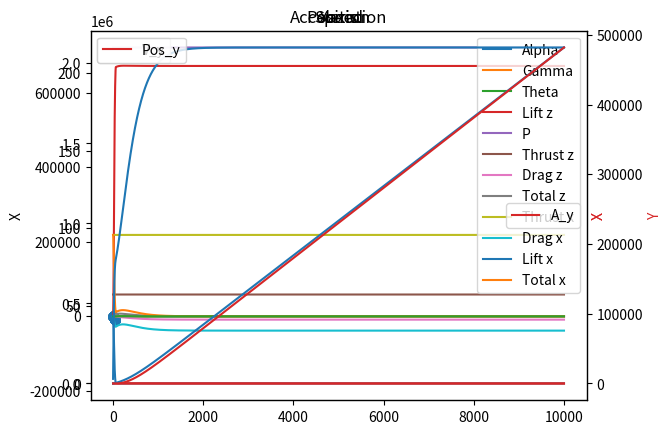

Write the Python code that produced this figure.
import numpy as np
import math
from math import cos, sin
import matplotlib.pyplot as plt
import pandas as pd
from numpy import arcsin
from numpy.linalg import norm


class FlightModel:
    def __init__(self):
        """
        CONSTANTS
        Constants used throughout the model
        """
        self.g = 9.81  # gravity vector
        self.m = 73500  # mass
        self.RHO = 1.225  # air density
        self.S_front = 12  # Frontal surface
        self.S_wings = 120  # Wings surface
        self.C_x_min = 0.08  # Drag coefficient
        self.C_z_max = 1.5  # Lift coefficient
        self.THRUST_MAX = 113000 * 2  # Max thrust
        self.DELTA_T = 1  # Timestep size
        self.V_1 = 150  # V1 for takeoff
        self.V_1_ok = False  # Has V1 been reached

        """
        DYNAMICS
        Acceleration, speed, position and theta.
        """
        self.A = [(0), (0)]  # Acceleration vector
        self.V = [(0), (0)]  # Speed Vector
        self.Pos = [(0), (0)]  # Position vector
        self.theta = 0  # Angle between the plane's axis and the ground

        """
        LISTS FOR PLOT:
        Lists initialization to store values in order to monitor them through graphs
        """
        self.lift_vec = [[], []]  # Store lift values for each axis
        self.P_vec = []  # Store P values
        self.T_vec = [[], []]  # Store thrust values for both axis
        self.drag_vec = [[], []]  # Store drag values
        self.A_vec = [[], []]  # Store Acceleration values
        self.V_vec = [[], []]  # Store Speed values
        self.Pos_vec = [[], []]  # Store position values
        self.alt_factor_vec = []  # Store altitude factor values
        self.alpha_vec = (
            []
        )  # Store angle alpha values (angle between the speed vector and the plane)
        self.gamma_vec = (
            []
        )  # Store angla gamma values (angle bweteen the ground and speed vector)
        self.theta_vec = (
            []
        )  # Store angle theta values (angle between the plane's axis and the ground)

        """
        KPIS:
        Useful information to print at the end of an episode
        """
        self.max_alt = 0  # Record maximal altitude reached
        self.max_A = 0  # Record maximal acceleration
        self.min_A = 0  # Record minimal acceleration
        self.max_V = 0  # Record maximal speed
        self.min_V = 0  # Record minimal speed

    def drag(self, S, V, C):
        """
        Compute the drag using:
        S : Surface peripendicular to the drag direction
        V : Speed colinear with the drag direction
        C : Coefficient of drag/lift regarding the drag direction
        RHO : air density
        F = 1/2 * S * C * V^2
        """
        print("S", S, "C", C, "V", V)
        return 0.5 * self.RHO * S * C * np.power(V, 2)

    def C_x(self, alpha):
        """
        Compute the drag coefficient depending on alpha (the higher alpha the higher the drag)
        """
        return (np.degrees(alpha) * 0.02) ** 2 + self.C_x_min

    def C_z(self, alpha):
        """
        Compute the lift coefficient depending on alpha (the higher the alpha, the higher the lift until stall)
        """
        if abs(np.degrees(alpha)) < 15:
            # Quadratic evolution  from C_z = 0 for 0 degrees and reaching a max value of C_z = 1.5 for 15 degrees
            return abs((np.degrees(alpha) / 15) * self.C_z_max)
        elif abs(np.degrees(alpha) < 20):
            # Quadratic evolution  from C_z = 1.5 for 15 degrees to C_2 ~ 1.2 for 20 degrees.
            return abs(1.5 - ((np.degrees(alpha) - 15) / 15) * 1.5)
        else:
            ##if alpha > 20 degrees : Stall => C_z = 0
            print("stall")
            return 0

    def gamma(self):
        """
        Compute gamma (the angle between ground and the speed vector) using trigonometry. 
        sin(gamma) = V_z / V -> gamma = arcsin(V_z/V)
        """
        if norm(self.V) > 0:
            gamma = arcsin(self.V[1] / norm(self.V))
            return gamma
        else:
            return 0

    def alpha(self, gamma):
        """
        Compute alpha (the angle between the plane's axis and the speed vector).
        alpha = theta - gamma 
        """
        alpha = self.theta - gamma
        return alpha

    def S_x(self, alpha):
        """
        update the value of the surface orthogonal to the speed vector depending on alpha by projecting the x and z surface.
        S_x = cos(alpha)*S_front + sin(alpha) * S_wings
        """
        return cos(alpha) * self.S_front + sin(alpha) * self.S_wings

    def S_z(self, alpha):
        """
        update the value of the surface colinear to the speed vector depending on alpha by projecting the x and z surface.
        S_x = sin(alpha)*S_front + cos(alpha) * S_wings
        """
        return sin(alpha) * self.S_front + cos(alpha) * self.S_wings

    def check_colisions(self):
        """
        Check if the plane is touching the ground
        """
        return self.Pos[1] <= 0

    def compute_acceleration(self, thrust):
        """
        Compute the acceleration for a timestep based on the thrust by using Newton's second law : F = m.a <=> a = F/m with F the resultant of all forces
        applied on the oject, m its mass and a the acceleration o fthe object.
        Variables used : 
        - P [Weight] in kg
        - V in m/s
        - gamma in rad
        - alpha in rad 
        - S_x  in m^2
        - S_y in m^2
        - C_x (no units)
        - C_z (no units)
    


        On the vertical axis (z):
        F_z = Lift_z(alpha) * cos(theta) + Thrust * sin(theta) - Drag_z(alpha) * sin(gamma)  - P
        
        On the horizontal axis(x):
        F_x = Thrust_x  * cos(theta) - Drag_x(alpha) * cos(gamma) - Lift_x(alpha) * sin(theta)

        """
        # Compute the magnitude of the speed vector
        V = norm(self.V)
        # Compute gamma based on speed
        gamma = self.gamma()
        # Compute alpha based on gamma and theta
        alpha = self.alpha(gamma)

        # Compute P
        P = self.m * self.g

        # Compute Drag magnitude
        drag = self.drag(self.S_x(alpha), V, self.C_x(alpha))

        # Compute lift magnitude
        lift = self.drag(self.S_z(alpha), V, self.C_z(alpha))

        # Newton's second law
        # Z-Axis
        # Project onto Z-axis
        lift_z = abs(cos(self.theta) * lift)
        drag_z = -sin(gamma) * drag
        thrust_z = sin(self.theta) * thrust
        # Compute the sum
        F_z = lift_z + drag_z + thrust_z - P
        print("F_Z", F_z, "dragz", drag_z, "thrust_z", thrust_z, "lift_z", lift_z)

        # X-Axis
        # Project on X-axis
        lift_x = -sin(self.theta) * lift
        drag_x = -abs(cos(gamma) * drag)
        thrust_x = cos(self.theta) * thrust
        # Compute the sum
        F_x = lift_x + drag_x + thrust_x

        print("F_x", F_x, "lift_x", lift_x, "thurst_x", thrust_x)

        # Check if we are on the ground, if so prevent from going underground by setting  vertical position and vertical speed to 0.
        if self.check_colisions() and F_z <= 0:
            print("colision")
            F_z = 0
            # energy = 0.5 * self.m * V ** 2
            self.V[1] = 0
            self.Pos[1] = 0

        # Compute Acceleration using a = F/m
        A = [F_x / self.m, F_z / self.m]

        # Append all the interesting values to their respective lists for monitoring
        self.lift_vec[0].append(lift_x)
        self.lift_vec[1].append(lift_z)
        self.P_vec.append(P)
        self.T_vec[1].append(thrust_z)
        self.T_vec[0].append(thrust_x)
        self.drag_vec[0].append(drag_x)
        self.drag_vec[1].append(drag_z)
        self.alpha_vec.append(np.degrees(alpha))
        self.gamma_vec.append(np.degrees(gamma))
        self.theta_vec.append(np.degrees(self.theta))

        return A

    def compute_dyna(self, thrust):
        """
        Compute the dynamcis : Acceleration, Speed and Position
        Speed(t+1) = Speed(t) + Acceleration(t) * Delta_t
        Position(t+1) = Position(t) + Speed(t) * Delta_t
        """
        # Update acceleration, speed and position
        self.A = self.compute_acceleration(thrust)
        self.V = [self.V[i] + self.A[i] * self.DELTA_T for i in range(2)]
        self.Pos = [self.Pos[i] + self.V[i] * self.DELTA_T for i in range(2)]

        # Update plot lists
        self.A_vec[0].append(self.A[0])
        self.A_vec[1].append(self.A[1])
        self.V_vec[0].append(self.V[0])
        self.V_vec[1].append(self.V[1])
        self.Pos_vec[0].append(self.Pos[0])
        self.Pos_vec[1].append(self.Pos[1])

    def print_kpis(self):
        """
        Print interesting values : max alt, max and min acceleration, max and min speed.
        """
        print("max alt", self.max_alt)
        print("max A", self.max_A)
        print("min A", self.min_A)
        print("max V", self.max_V)
        print("min V", self.min_V)

    def compute_episodes(self, thrust, theta, num_episodes):
        """
        Compute the dynamics of the the plane over a given numbero f episodes based on thrust and theta values
        Variables : Thrust in N, theta in degrees, number of episodes (no unit)
        """
        # switch theta from degrees to radians and store it in the class
        self.theta = np.radians(theta)
        # Change alpha from rad to deg
        for i in range(num_episodes):
            # To be used for autopilot, removed while debugging
            # if self.Pos[1] < 4000:
            #     if self.V[0] > self.V_1:
            #         self.V_1_ok = True
            #     if self.V_1_ok:
            #         self.theta = np.radians(15)
            #     else:
            #         self.theta = np.radians(0)
            # else:
            #     self.theta = np.radians(5)
            # Apply the atitude factor to the thrust

            thrust_modified = thrust

            # Compute the dynamics for the episode
            self.compute_dyna(thrust_modified)

        # Plot interesting graphs after all episodes have ended.
        self.plot_graphs()
        self.max_alt = max(self.Pos_vec[1])
        self.max_A = [max(self.A_vec[0]), max(self.A_vec[1])]
        self.min_A = [min(self.A_vec[0]), min(self.A_vec[1])]
        self.max_V = [max(self.V_vec[0]), max(self.V_vec[1])]
        self.min_V = [min(self.V_vec[0]), min(self.V_vec[1])]
        self.print_kpis()

    def altitude_factor(self):
        """
        WIP
        Compute the reducting in reactor's power with rising altitude. Not ready yet
        """
        alt = self.Pos[1]
        a = 1 / (math.exp(alt / 100000))
        self.alt_factor_vec.append(a ** 0.7)
        a = 1
        return max(0, min(1, a ** (0.7)))

    def plot_graphs(self):
        """
        Plot interesting graphs over timesteps :
        -Vertical drag against Vertical speed
        -Alpha, Gamma and Theta
        -Vertical forces
        -Horizontal forces
        -Acceleration (x and z)
        -Speed (x and z)
        -Position (x and z)
        -(WIP) Altitude factor vs Altitude

        """
        # Z-axis
        Force_vec_z = [element * self.m for element in self.A_vec[1]]

        y = pd.Series(self.drag_vec[1])
        x = pd.Series(self.V_vec[1])
        plt.scatter(x, y)
        plt.title("Drag z vs Vz")
        plt.autoscale()
        plt.legend()
        plt.show()

        ax = pd.Series(self.alpha_vec).plot(label="Alpha")
        pd.Series(self.gamma_vec).plot(label="Gamma", ax=ax)
        pd.Series(self.theta_vec).plot(label="Theta", ax=ax)
        plt.title("Angles")
        plt.autoscale()
        plt.legend()
        plt.show()

        ax = pd.Series(self.lift_vec[1]).plot(label="Lift z")
        pd.Series(self.P_vec).plot(label="P", ax=ax)
        pd.Series(self.T_vec[1]).plot(label="Thrust z", ax=ax)
        pd.Series(self.drag_vec[1]).plot(label="Drag z", ax=ax)
        pd.Series(Force_vec_z).plot(label="Total z", ax=ax)
        plt.title("Z-axis")
        plt.autoscale()
        plt.legend()
        plt.show()
        # X-axis
        Force_vec_x = [element * self.m for element in self.A_vec[0]]
        ax = pd.Series(self.T_vec[0]).plot(label="Thrust x")
        pd.Series(self.drag_vec[0]).plot(label="Drag x", ax=ax)
        pd.Series(self.lift_vec[0]).plot(label="Lift x", ax=ax)
        pd.Series(Force_vec_x).plot(label="Total x", ax=ax)
        plt.title("Xaxis")
        plt.autoscale()
        plt.legend()
        plt.show()

        color = "tab:red"

        ax = pd.Series(self.A_vec[0]).plot(label="A_x")
        ax.set_ylabel("X")
        ax2 = ax.twinx()
        ax2.set_ylabel("Y", color=color)
        pd.Series(self.A_vec[1]).plot(ax=ax2, label="A_y", color=color)
        plt.title("Acceleration")
        plt.legend()
        plt.show()

        ax = pd.Series(self.V_vec[0]).plot(label="V_x")
        ax.set_ylabel("X")
        ax2 = ax.twinx()
        ax2.set_ylabel("Y", color=color)
        pd.Series(self.V_vec[1]).plot(ax=ax2, label="V_y", color=color)
        plt.title("Speed")
        plt.legend()
        plt.show()

        ax = pd.Series(self.Pos_vec[0]).plot(label="Pos_x")
        ax.set_ylabel("X")
        ax2 = ax.twinx()
        ax2.set_ylabel("Y", color=color)
        pd.Series(self.Pos_vec[1]).plot(ax=ax2, label="Pos_y", color=color)
        plt.title("Position")
        plt.legend()
        plt.show()

        # ax = pd.Series(self.alt_factor_vec).plot(label="Altitude factor")
        # ax.set_ylabel("Alt factor")
        # ax2 = ax.twinx()
        # ax2.set_ylabel("Alt", color=color)
        # pd.Series(self.Pos_vec[1]).plot(ax=ax2, label="Altitude", color=color)
        # plt.title("Altitude vs Alt factor")
        # plt.legend()
        # plt.show()


# Create Model
Model = FlightModel()

# Run simulation over number of episodes, with thrust and theta
thrust = 113000 * 2  # 2 Reactors of 113kN each
theta = 15
number_episodes = 10000
Model.compute_episodes(thrust, theta, number_episodes)

